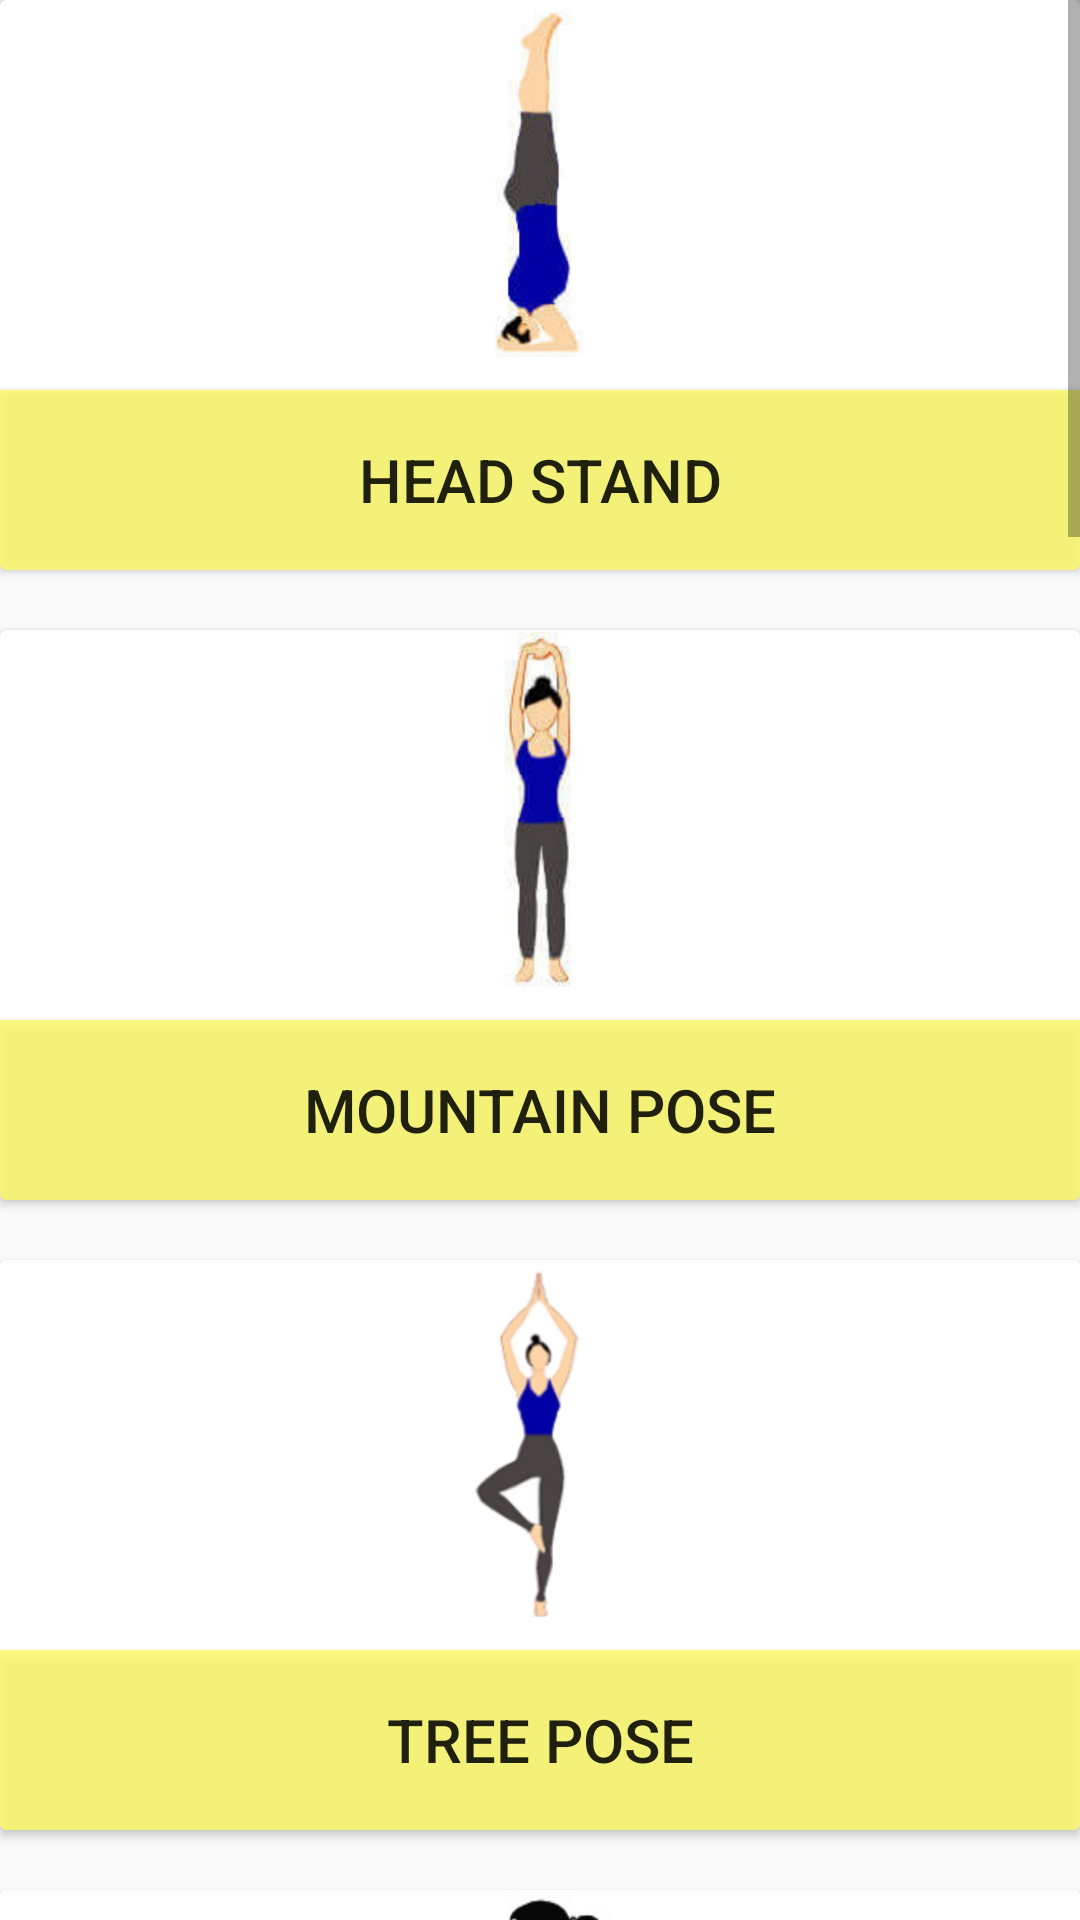

Layout XML and referenced resources for this Android screen:
<!-- AndroidManifest.xml: application theme Theme.PocketYoga -->
<!-- res/layout/fragment_postures.xml -->
<?xml version="1.0" encoding="utf-8"?>
<ScrollView xmlns:android="http://schemas.android.com/apk/res/android"
    xmlns:tools="http://schemas.android.com/tools"
    android:layout_width="match_parent"
    android:layout_height="match_parent"
    tools:context=".Postures">

    <LinearLayout
        android:layout_width="match_parent"
        android:layout_height="wrap_content"
        android:orientation="vertical">

        <androidx.cardview.widget.CardView
            android:layout_width="match_parent"
            android:layout_height="match_parent">

            <ImageView
                android:id="@+id/isirsasana"
                android:layout_width="match_parent"
                android:layout_height="119dp"
                android:src="@drawable/headstand"
                android:contentDescription="@string/todo"/>

            <Button
                android:id="@+id/bsirsasana"
                android:layout_width="match_parent"
                android:layout_height="60dp"
                android:textSize="20sp"
                android:layout_marginTop="130dp"
                android:text="head stand"
                android:background="@color/yellow"/>
        </androidx.cardview.widget.CardView>

        <androidx.cardview.widget.CardView
            android:layout_width="match_parent"
            android:layout_height="match_parent"
            android:layout_marginTop="20dp">

            <ImageView
                android:id="@+id/imountain"
                android:layout_width="match_parent"
                android:layout_height="119dp"
                android:src="@drawable/mountain" />

            <Button
                android:id="@+id/bmountain"
                android:layout_width="match_parent"
                android:layout_height="60dp"
                android:textSize="20sp"
                android:layout_marginTop="130dp"
                android:text="Mountain pose"
                android:background="@color/yellow"/>
        </androidx.cardview.widget.CardView>

        <androidx.cardview.widget.CardView
            android:layout_width="match_parent"
            android:layout_height="match_parent"
            android:layout_marginTop="20dp">

            <ImageView
                android:id="@+id/itree"
                android:layout_width="match_parent"
                android:layout_height="119dp"
                android:src="@drawable/tree" />

            <Button
                android:id="@+id/btree"
                android:layout_width="match_parent"
                android:layout_height="60dp"
                android:textSize="20sp"
                android:layout_marginTop="130dp"
                android:text="tree pose"
                android:background="@color/yellow"/>
        </androidx.cardview.widget.CardView>

        <androidx.cardview.widget.CardView
            android:layout_width="match_parent"
            android:layout_height="match_parent"
            android:layout_marginTop="20dp">

            <ImageView
                android:id="@+id/irevprayer"
                android:layout_width="match_parent"
                android:layout_height="119dp"
                android:src="@drawable/revprayer" />

            <Button
                android:id="@+id/brevprayer"
                android:layout_width="match_parent"
                android:layout_height="60dp"
                android:textSize="20sp"
                android:layout_marginTop="130dp"
                android:text="reverse prayer pose"
                android:background="@color/yellow"/>
        </androidx.cardview.widget.CardView>

        <androidx.cardview.widget.CardView
            android:layout_width="match_parent"
            android:layout_height="match_parent"
            android:layout_marginTop="20dp">

            <ImageView
                android:id="@+id/icobra"
                android:layout_width="match_parent"
                android:layout_height="119dp"
                android:src="@drawable/cobra" />

            <Button
                android:id="@+id/bcobra"
                android:layout_width="match_parent"
                android:layout_height="60dp"
                android:textSize="20sp"
                android:layout_marginTop="130dp"
                android:text="Cobra pose"
                android:background="@color/yellow"/>
        </androidx.cardview.widget.CardView>

        <androidx.cardview.widget.CardView
            android:layout_width="match_parent"
            android:layout_height="match_parent"
            android:layout_marginTop="20dp">

            <ImageView
                android:id="@+id/iplow"
                android:layout_width="match_parent"
                android:layout_height="119dp"
                android:src="@drawable/plow" />

            <Button
                android:id="@+id/bplow"
                android:layout_width="match_parent"
                android:layout_height="60dp"
                android:textSize="20sp"
                android:layout_marginTop="130dp"
                android:text="plow pose"
                android:background="@color/yellow"/>
        </androidx.cardview.widget.CardView>

        <androidx.cardview.widget.CardView
            android:layout_width="match_parent"
            android:layout_height="match_parent"
            android:layout_marginTop="20dp">

            <ImageView
                android:id="@+id/ishoulder"
                android:layout_width="match_parent"
                android:layout_height="119dp"
                android:src="@drawable/shoulder" />

            <Button
                android:id="@+id/bshoulder"
                android:layout_width="match_parent"
                android:layout_height="60dp"
                android:textSize="20sp"
                android:layout_marginTop="130dp"
                android:text="Shoulder stand"
                android:background="@color/yellow"/>
        </androidx.cardview.widget.CardView>

        <androidx.cardview.widget.CardView
            android:layout_width="match_parent"
            android:layout_height="match_parent"
            android:layout_marginTop="20dp">

            <ImageView
                android:id="@+id/icamel"
                android:layout_width="match_parent"
                android:layout_height="119dp"
                android:src="@drawable/camel" />

            <Button
                android:id="@+id/bcamel"
                android:layout_width="match_parent"
                android:layout_height="60dp"
                android:textSize="20sp"
                android:layout_marginTop="130dp"
                android:text="Camel pose"
                android:background="@color/yellow"/>
        </androidx.cardview.widget.CardView>

        <androidx.cardview.widget.CardView
            android:layout_width="match_parent"
            android:layout_height="match_parent"
            android:layout_marginTop="20dp">

            <ImageView
                android:id="@+id/ibridge"
                android:layout_width="match_parent"
                android:layout_height="119dp"
                android:src="@drawable/bridge" />

            <Button
                android:id="@+id/bbridge"
                android:layout_width="match_parent"
                android:layout_height="60dp"
                android:textSize="20sp"
                android:layout_marginTop="130dp"
                android:text="Bridge pose"
                android:background="@color/yellow"/>
        </androidx.cardview.widget.CardView>

        <androidx.cardview.widget.CardView
            android:layout_width="match_parent"
            android:layout_height="match_parent"
            android:layout_marginTop="20dp">

            <ImageView
                android:id="@+id/inatraj"
                android:layout_width="match_parent"
                android:layout_height="119dp"
                android:src="@drawable/natraj" />

            <Button
                android:id="@+id/bnatraj"
                android:layout_width="match_parent"
                android:layout_height="60dp"
                android:textSize="20sp"
                android:layout_marginTop="130dp"
                android:text="natraj pose"
                android:background="@color/yellow"/>
        </androidx.cardview.widget.CardView>

        <androidx.cardview.widget.CardView
            android:layout_width="match_parent"
            android:layout_height="match_parent"
            android:layout_marginTop="20dp">

            <ImageView
                android:id="@+id/isunsalute"
                android:layout_width="match_parent"
                android:layout_height="119dp"
                android:src="@drawable/sunsalute" />

            <Button
                android:id="@+id/bsunsalute"
                android:layout_width="match_parent"
                android:layout_height="60dp"
                android:textSize="20sp"
                android:layout_marginTop="130dp"
                android:text="sun salute"
                android:background="@color/yellow"/>
        </androidx.cardview.widget.CardView>

    </LinearLayout>
</ScrollView>
<!-- resources referenced by this layout -->
<resources>
  <color name="yellow">#C9FBF960</color>
  <!-- drawable bridge: jpg bitmap (drawable, 32283 bytes) -->
  <!-- drawable camel: jpg bitmap (drawable, 66002 bytes) -->
  <!-- drawable cobra: jpg bitmap (drawable, 27617 bytes) -->
  <!-- drawable headstand: jpg bitmap (drawable, 30509 bytes) -->
  <!-- drawable mountain: jpg bitmap (drawable, 34625 bytes) -->
  <!-- drawable natraj: jpg bitmap (drawable, 38571 bytes) -->
  <!-- drawable plow: jpg bitmap (drawable, 27973 bytes) -->
  <!-- drawable revprayer: jpg bitmap (drawable, 68592 bytes) -->
  <!-- drawable shoulder: jpg bitmap (drawable, 36448 bytes) -->
  <!-- drawable sunsalute: jpg bitmap (drawable, 9563 bytes) -->
  <!-- drawable tree: jpg bitmap (drawable, 26217 bytes) -->
  <string name="todo">TODO</string>
  <style name="Theme.PocketYoga" parent="Theme.AppCompat.Light.NoActionBar">
          
          <item name="colorPrimary">@color/purple_500</item>
          <item name="colorPrimaryVariant">@color/purple_700</item>
          <item name="colorOnPrimary">@color/white</item>
          
          <item name="colorSecondary">@color/teal_200</item>
          <item name="colorSecondaryVariant">@color/teal_700</item>
          <item name="colorOnSecondary">@color/black</item>
          
          <item name="android:statusBarColor" tools:targetApi="l">#FFFFFF</item>
          
      </style>
  <color name="purple_500">#FF6200EE</color>
  <color name="purple_700">#FF3700B3</color>
  <color name="white">#FFFFFFFF</color>
  <color name="teal_200">#FF03DAC5</color>
  <color name="teal_700">#FF018786</color>
  <color name="black">#FF000000</color>
</resources>
